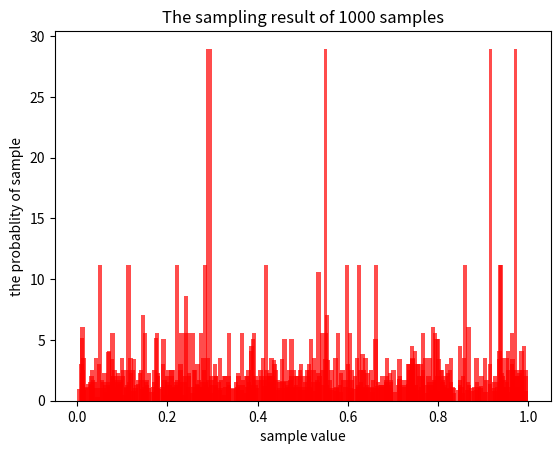
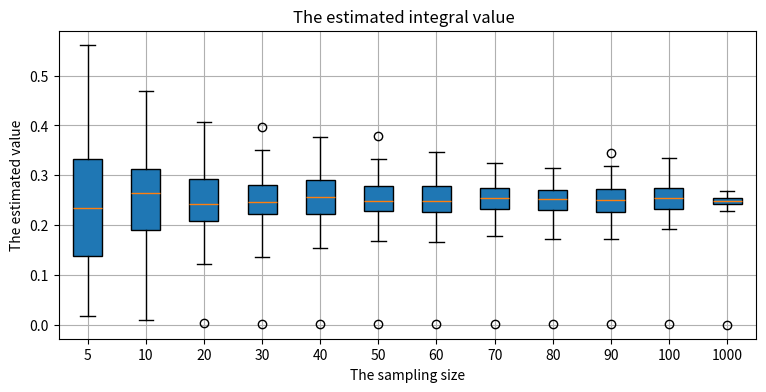

Python code for these plots, in order:
import numpy as np
import pandas as pd
import matplotlib.pyplot as plt
import random
from scipy.stats import norm
import math


def create_value_byMH(sample_size, goal_f, a, b):
    sample_list = [0 for i in range(sample_size)]
    sample_list[0] = random.uniform(a, b) 
    iterations = sample_size  # the iterations times for calculate new PR
    sigma = 1             # the state transfer matrix's parameter
    t = 0 
    while t < iterations - 1:
        t += 1
        sample_star = norm.rvs(loc = sample_list[t-1], scale=sigma, size=1, random_state=None)
        alpha = min(1, goal_f(sample_star[0])/goal_f(sample_list[t - 1]))
        
        u = random.uniform(0,1)
        if u < alpha:
            sample_list[t] = sample_star[0]
        else:
            sample_list[t] = sample_list[t - 1]
    
    samples = np.array(sample_list)
    minval = np.min(samples)
    maxval = np.max(samples)
    for i in range(len(sample_list)):
        samples[i] = (sample_list[i] - minval) / (maxval - minval)
    result = (b - a) * samples + a
    sample_list = list(result)
    return sample_list

# create random value list in [0, 1]
def create_variable(num_x, distribute_type, a, b, goal_f = None):
    """
    @param:
        num_x: the number of the generating x
        distribute_type: the type of the distribution
        a, b: the lower or upper bound 
    @return:
        list_x:  the generating x list as the independent variable
    """
    list_x = []
    if distribute_type == "uniform":
        list_x = np.random.uniform(a, b, num_x)
    elif distribute_type == "normal":
        list_x = np.random.normal((a + b)/ 2, 0.1, num_x)
    elif distribute_type == "MH":
        goal_f = goal_func
        list_x = create_value_byMH(num_x, goal_f, a, b)
    return list(list_x) 



# calculate integral value using monte carlo method
def estimator(func, a, b, samples_size, run_times, distribute_type):
    """
    @params:
        func: the estiamtor intergral function
        a: the integral lower bound
        b: the integral upper bound
        samples_size: the number  of x sample
        run_times: the repeated times using monte carlo method
        distribute_type: the distribute type of varible x
    @return:
        val_list: the list of estimated values
        mean: the estimated mean value
        variance: the estimated variance value
    """
    val_list = []
    mean = 0
    variance = 0
    
    for i in range(run_times):
        list_x = create_variable(samples_size, distribute_type, a, b)
        sum_val = 0
        for j in list_x:
            if distribute_type == "uniform":
                sum_val += func(j)
            elif distribute_type == "normal":
                sum_val += func(j) / normal_distribute(0.1, (a + b) /2,  j)
            elif distribute_type == "MH":
                sum_val += func(j) / goal_func(j)
        estimated_val =  sum_val / samples_size
        if distribute_type == "uniform":                                               
            estimated_val *= b - a
            
        val_list.append(estimated_val)
        if i == 0:
            # draw the varible distribution
            num_bins = 100
            plt.hist(list_x, num_bins, density=1, facecolor='red', alpha=0.7)
            plt.xlabel("sample value")
            plt.ylabel("the probablity of sample")
            plt.title("The sampling result of " + str(samples_size) + " samples") 
            plt.show()
            
    mean = sum(val_list) / len(val_list)
    for val in val_list:
        variance += (val - mean)**2
    variance /= len(val_list) 
    return val_list, mean, variance    

######################## main 
def MC_(run_times = 100, distribute_type="uniform", sample_size_list = None, upper_b = 1, 
       lower_a = 0, integral_func =  None, save_file = "result.csv"):
    index_list = [i + 1 for i in np.arange(run_times)]
    index_list += ['mean', 'variance']
    mean_list = []
    variance_list = []

    record_table = pd.DataFrame(
        np.arange((run_times + 2) * len(sample_size_list)).reshape((run_times + 2), len(sample_size_list)), 
                                columns = sample_size_list, 
                               index = index_list)

    val_set = [] # for visualization
    for size in sample_size_list:
        val_list, mean, variance = estimator(integral_func, lower_a, upper_b, size, run_times, distribute_type)
        val_set.append(val_list)
        val_list.append(mean)
        val_list.append(variance)
        record_table[size] = val_list
    record_table.to_csv(save_file, sep = ',')
    
    print(record_table)
    fig, axe = plt.subplots(nrows = 1, ncols=1, figsize=(9,4))
    val_plot = axe.boxplot(val_set, vert=True, patch_artist=True, labels = sample_size_list)
    axe.set_title("The estimated integral value  ")
    axe.yaxis.grid(True)
    axe.set_xlabel('The sampling size')
    axe.set_ylabel('The estimated value')
    plt.grid(True)
    plt.show()
    
    
upper_b = 1
lower_a  = 0
# integral function
def f(x):
    return  x**3

# goal distribution
def goal_func(x):
    y = 4 * x**3
    return y

def normal_distribute(sigma, mu, x):
    return  1 / (np.sqrt(2 * math.pi) * sigma) * np.exp(-1 * (x - mu)**2 / (2 * sigma**2))

run_times = 100
distribute_type = "uniform"
sample_size_list = [5, 10, 20, 30, 40, 50, 60, 70, 80, 90, 100,1000]

save_file_name = "result1-1.csv"

MC_(run_times = 100, distribute_type = distribute_type, sample_size_list = sample_size_list, 
   upper_b = upper_b, lower_a = lower_a, integral_func =  f, save_file = save_file_name)
